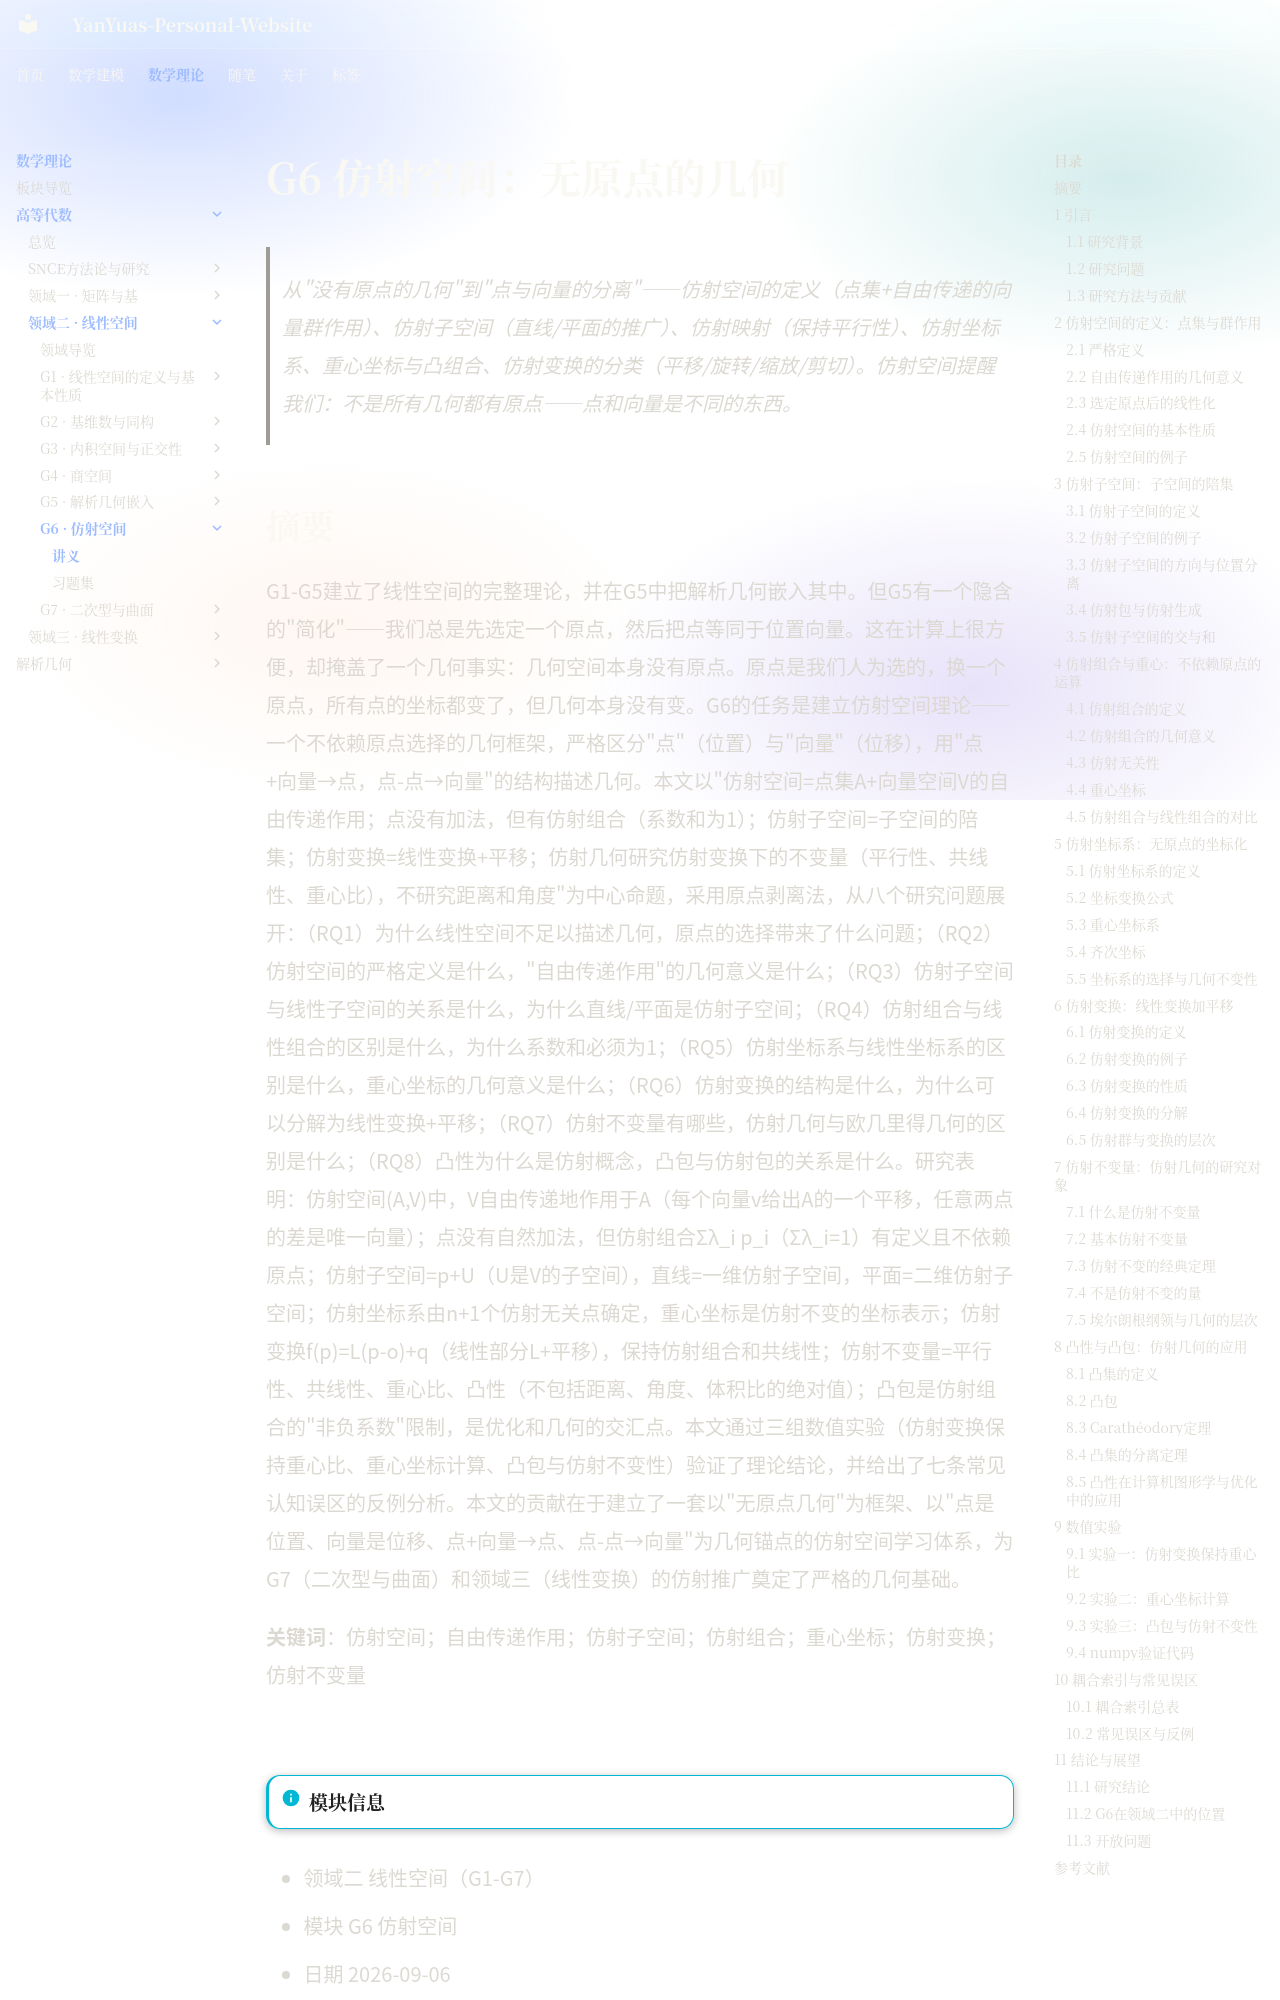

repository: YanYuas/YanYu-Site · page: maththeory/advanced-algebra/linear-space/G6-仿射空间/讲义/index.html · generator: mkdocs

# G6 仿射空间：无原点的几何

> 从"没有原点的几何"到"点与向量的分离"——仿射空间的定义（点集+自由传递的向量群作用）、仿射子空间（直线/平面的推广）、仿射映射（保持平行性）、仿射坐标系、重心坐标与凸组合、仿射变换的分类（平移/旋转/缩放/剪切）。仿射空间提醒我们：不是所有几何都有原点——点和向量是不同的东西。

## 摘要

G1-G5建立了线性空间的完整理论，并在G5中把解析几何嵌入其中。但G5有一个隐含的"简化"——我们总是先选定一个原点，然后把点等同于位置向量。这在计算上很方便，却掩盖了一个几何事实：几何空间本身没有原点。原点是我们人为选的，换一个原点，所有点的坐标都变了，但几何本身没有变。G6的任务是建立仿射空间理论——一个不依赖原点选择的几何框架，严格区分"点"（位置）与"向量"（位移），用"点+向量→点，点-点→向量"的结构描述几何。本文以"仿射空间=点集A+向量空间V的自由传递作用；点没有加法，但有仿射组合（系数和为1）；仿射子空间=子空间的陪集；仿射变换=线性变换+平移；仿射几何研究仿射变换下的不变量（平行性、共线性、重心比），不研究距离和角度"为中心命题，采用原点剥离法，从八个研究问题展开：（RQ1）为什么线性空间不足以描述几何，原点的选择带来了什么问题；（RQ2）仿射空间的严格定义是什么，"自由传递作用"的几何意义是什么；（RQ3）仿射子空间与线性子空间的关系是什么，为什么直线/平面是仿射子空间；（RQ4）仿射组合与线性组合的区别是什么，为什么系数和必须为1；（RQ5）仿射坐标系与线性坐标系的区别是什么，重心坐标的几何意义是什么；（RQ6）仿射变换的结构是什么，为什么可以分解为线性变换+平移；（RQ7）仿射不变量有哪些，仿射几何与欧几里得几何的区别是什么；（RQ8）凸性为什么是仿射概念，凸包与仿射包的关系是什么。研究表明：仿射空间(A,V)中，V自由传递地作用于A（每个向量v给出A的一个平移，任意两点的差是唯一向量）；点没有自然加法，但仿射组合Σλ_i p_i（Σλ_i=1）有定义且不依赖原点；仿射子空间=p+U（U是V的子空间），直线=一维仿射子空间，平面=二维仿射子空间；仿射坐标系由n+1个仿射无关点确定，重心坐标是仿射不变的坐标表示；仿射变换f(p)=L(p-o)+q（线性部分L+平移），保持仿射组合和共线性；仿射不变量=平行性、共线性、重心比、凸性（不包括距离、角度、体积比的绝对值）；凸包是仿射组合的"非负系数"限制，是优化和几何的交汇点。本文通过三组数值实验（仿射变换保持重心比、重心坐标计算、凸包与仿射不变性）验证了理论结论，并给出了七条常见认知误区的反例分析。本文的贡献在于建立了一套以"无原点几何"为框架、以"点是位置、向量是位移、点+向量→点、点-点→向量"为几何锚点的仿射空间学习体系，为G7（二次型与曲面）和领域三（线性变换）的仿射推广奠定了严格的几何基础。
